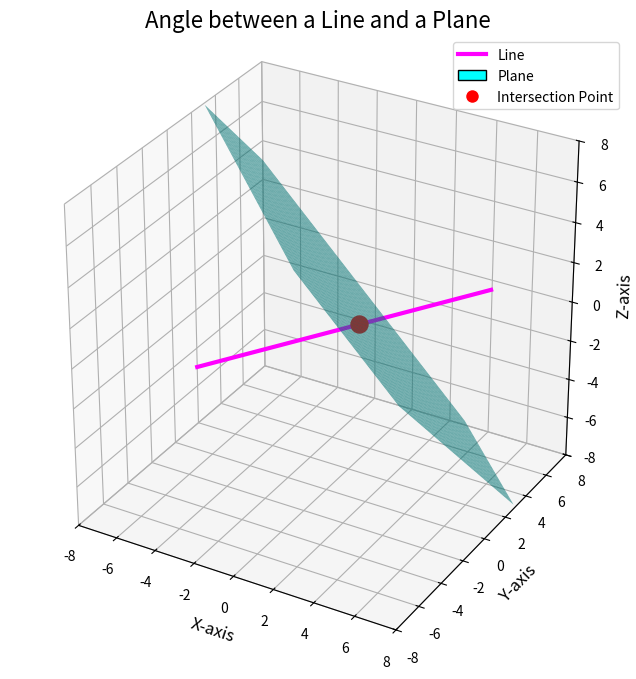

Write Python code to recreate this figure.
# Code corrected by Gemini
# Based on the script by GVV Sharma
# September 12, 2025
# To plot the intersection of a line and a plane, ensuring the plane stays within the plot box.

import sys
import numpy as np
import matplotlib.pyplot as plt
from mpl_toolkits.mplot3d import Axes3D

# --- Define the Plane from the problem: r . (i+j+k) = 3 => x + y + z = 3 ---
# The plane equation is ax + by + cz = d
a, b, c, d = 1, 1, 1, 3 

# --- Define the Line from the problem: r = (1,-1,1) + lambda(3,-1,2) ---
line_point = np.array([1, -1, 1])
line_direction = np.array([3, -1, 2])

# --- Calculate the Intersection Point ---
# (1+3L) + (-1-L) + (1+2L) = 3  => 1 + 4L = 3 => L = 0.5
lam = 0.5
intersection_point = line_point + lam * line_direction

# --- Plotting Setup ---
fig = plt.figure(figsize=(10, 8))
ax = fig.add_subplot(111, projection='3d')

# Define the boundaries of our 3D box
plot_lim = 8

# Generate grid points for the plane's X and Y coordinates
x_plane = np.linspace(-plot_lim, plot_lim, 50)
y_plane = np.linspace(-plot_lim, plot_lim, 50)
X, Y = np.meshgrid(x_plane, y_plane)

# Calculate corresponding Z values for the plane
Z = (d - a*X - b*Y) / c

# *** CRUCIAL STEP: MASKING ***
# Set Z values outside the plot limits to NaN so they are not plotted
Z[(Z > plot_lim) | (Z < -plot_lim)] = np.nan

# Plot the plane surface. The NaN values will create "holes" where the plane
# would have gone out of the box.
ax.plot_surface(X, Y, Z, alpha=0.6, color='cyan', label='Plane: x+y+z=3')

# Generate points for the line segment to be plotted
t = np.linspace(-3, 3, 100)
line_x = line_point[0] + t * line_direction[0]
line_y = line_point[1] + t * line_direction[1]
line_z = line_point[2] + t * line_direction[2]

# Plot the line
ax.plot(line_x, line_y, line_z, label='Line', color='magenta', linewidth=3)

# Plot the intersection point
ax.scatter(intersection_point[0], intersection_point[1], intersection_point[2], 
           color='red', s=150, label=f'Intersection Point', zorder=10)

# --- Formatting the Plot ---
ax.set_xlabel('X-axis', fontsize=12)
ax.set_ylabel('Y-axis', fontsize=12)
ax.set_zlabel('Z-axis', fontsize=12)
ax.set_title('Angle between a Line and a Plane', fontsize=16)

# Set plot limits to create the 3D box
ax.set_xlim([-plot_lim, plot_lim])
ax.set_ylim([-plot_lim, plot_lim])
ax.set_zlim([-plot_lim, plot_lim])

# Adding a legend
from matplotlib.patches import Patch
from matplotlib.lines import Line2D
legend_elements = [Line2D([0], [0], color='magenta', lw=3, label='Line'),
                   Patch(facecolor='cyan', edgecolor='k', label='Plane'),
                   Line2D([0], [0], marker='o', color='w', label='Intersection Point',
                          markerfacecolor='red', markersize=10)]
ax.legend(handles=legend_elements)

plt.grid(True)
ax.set_box_aspect([1,1,1])  # Equal aspect ratio for a cubic view

# Save the figure
plt.savefig('plane_line_intersection_clipped.pdf')
plt.show()
